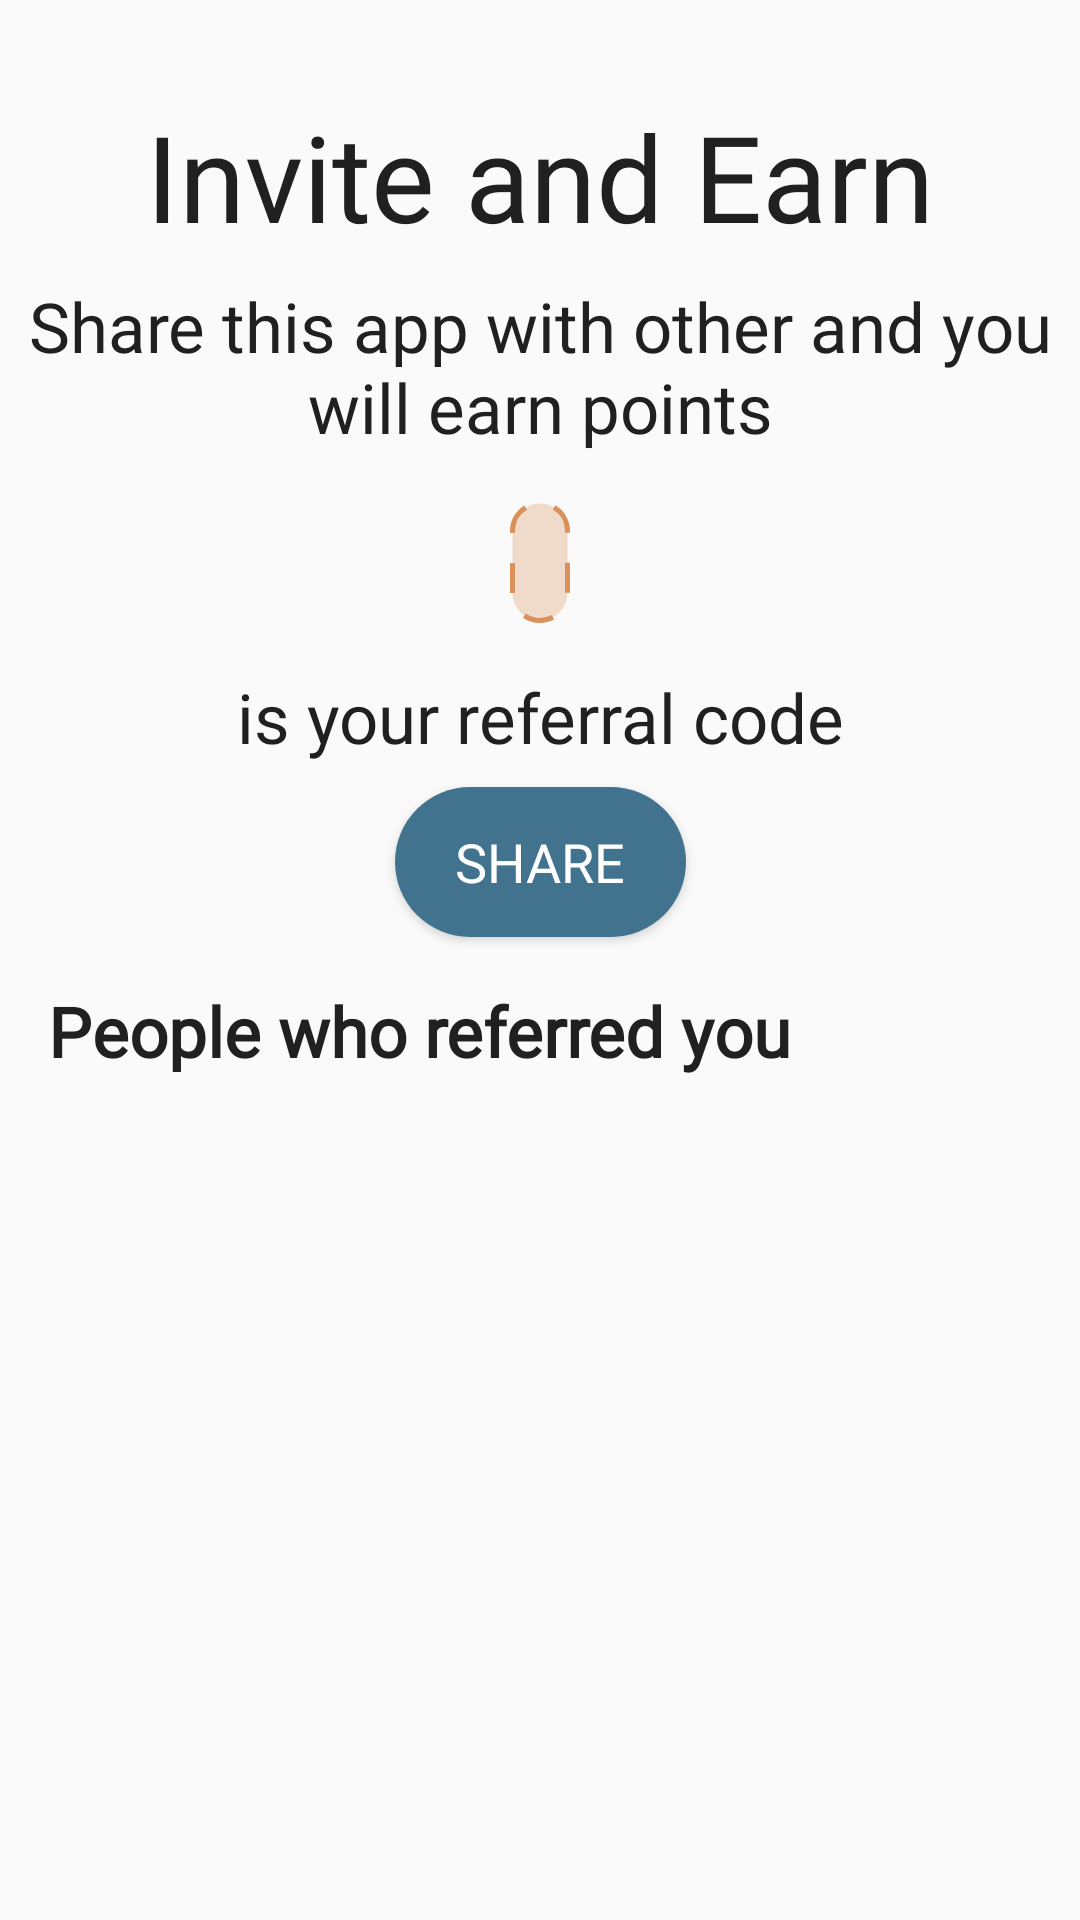

This screen was rendered from an Android layout file. Write that file and the resources it references.
<!-- AndroidManifest.xml: application theme AppTheme.NoActionBar -->
<!-- res/layout/fragment_referral.xml -->
<?xml version="1.0" encoding="utf-8"?>
<android.support.constraint.ConstraintLayout
        xmlns:android="http://schemas.android.com/apk/res/android"
        xmlns:tools="http://schemas.android.com/tools"
        xmlns:app="http://schemas.android.com/apk/res-auto"
        android:layout_width="match_parent" android:layout_height="match_parent"
        tools:context=".fragments.ReferralFragment">

    <TextView
            android:text="@string/invite"
            android:textSize="@dimen/big_title_text"
            android:textColor="@color/text_color_black"
            android:fontFamily="@font/avenir_next_demi_bold"
            android:layout_width="wrap_content" android:layout_height="wrap_content"
            android:id="@+id/invite" app:layout_constraintEnd_toEndOf="parent" android:layout_marginEnd="8dp"
            app:layout_constraintStart_toStartOf="parent" android:layout_marginStart="8dp"
            android:layout_marginTop="32dp" app:layout_constraintTop_toTopOf="parent"/>


    <TextView
            android:text="@string/refer_msg"
            android:textSize="@dimen/sub_title_text"
            android:textColor="@color/text_color_black"
            android:fontFamily="@font/avenir_next_medium"
            android:gravity="center"
            android:layout_width="0dp" android:layout_height="wrap_content"
            android:id="@+id/invite_text" app:layout_constraintEnd_toEndOf="parent" android:layout_marginEnd="8dp"
            app:layout_constraintStart_toStartOf="parent" android:layout_marginStart="8dp"
            android:layout_marginTop="8dp" app:layout_constraintTop_toBottomOf="@+id/invite"/>


    <TextView
            android:id="@+id/referral_code"
            android:layout_width="wrap_content" android:layout_height="wrap_content"
            app:layout_constraintTop_toBottomOf="@+id/invite_text" app:layout_constraintEnd_toEndOf="parent"
            android:layout_marginEnd="8dp" app:layout_constraintStart_toStartOf="parent"
            android:layout_marginStart="8dp" android:layout_marginTop="16dp"
            android:background="@drawable/dashed_border"
            android:textColor="@color/button_secondary"
            android:textSize="@dimen/sub_title_text"
            android:fontFamily="@font/avenir_next_demi_bold"
            android:gravity="center"
            android:paddingBottom="5dp"
            android:paddingTop="5dp"
            android:paddingEnd="10dp"
            android:paddingStart="10dp"
            tools:text="KJDFKJDF"/>


    <TextView
            android:id="@+id/text_one"
            android:text="@string/is_your_referral_code"
            android:textSize="@dimen/sub_title_text"
            android:textColor="@color/text_color_black"
            android:fontFamily="@font/avenir_next_medium"
            android:gravity="center"
            android:layout_width="wrap_content" android:layout_height="wrap_content"
            app:layout_constraintTop_toBottomOf="@+id/referral_code" android:layout_marginEnd="8dp"
            app:layout_constraintEnd_toEndOf="parent" android:layout_marginStart="8dp"
            app:layout_constraintStart_toStartOf="parent" android:layout_marginTop="16dp"/>

    <Button
            android:id="@+id/share_btn"
            android:layout_width="wrap_content"
            android:layout_height="@dimen/button_height"
            android:layout_gravity="center"
            android:background="@drawable/rounded_button"
            android:fontFamily="@font/avenir_next_medium"
            android:text="@string/share"
            android:textColor="@color/buttons_secondary_text_color"
            android:textSize="@dimen/button_text"
            android:visibility="visible"
            android:paddingStart="20dp"
            android:paddingEnd="20dp"
            android:layout_marginTop="8dp" app:layout_constraintTop_toBottomOf="@+id/text_one"
            android:layout_marginEnd="8dp" app:layout_constraintEnd_toEndOf="parent" android:layout_marginStart="8dp"
            app:layout_constraintStart_toStartOf="parent"/>

    <TextView
            android:text="@string/people_referred_you"
            android:textSize="@dimen/sub_title_text"
            android:textColor="@color/text_color_black"
            android:fontFamily="@font/avenir_next_medium"
            android:gravity="center"
            android:textStyle="bold"
            android:layout_width="wrap_content" android:layout_height="wrap_content"
            app:layout_constraintTop_toBottomOf="@+id/share_btn"
            android:layout_marginStart="16dp"
            app:layout_constraintStart_toStartOf="parent" android:layout_marginTop="16dp" android:id="@+id/textView"/>

    <android.support.v7.widget.RecyclerView
            android:id="@+id/referred_list"
            android:layout_width="0dp"
            android:layout_height="0dp" app:layout_constraintEnd_toEndOf="parent"
            app:layout_constraintStart_toStartOf="parent"
            app:layout_constraintBottom_toBottomOf="parent"
            app:layout_constraintTop_toBottomOf="@+id/textView"
            android:layout_marginTop="16dp"
            tools:listitem="@layout/referral_item"/>

</android.support.constraint.ConstraintLayout>
<!-- res/layout/referral_item.xml (included above) -->
<?xml version="1.0" encoding="utf-8"?>
<android.support.constraint.ConstraintLayout
        xmlns:android="http://schemas.android.com/apk/res/android"
        xmlns:app="http://schemas.android.com/apk/res-auto"
        android:layout_width="match_parent"
        xmlns:tools="http://schemas.android.com/tools" android:layout_height="wrap_content">


    <ImageView
            android:id="@+id/thumbnail"
            android:layout_width="0dp"
            android:layout_height="0dp"
            android:src="@drawable/ic_account"
            app:layout_constraintStart_toStartOf="parent"
            android:layout_marginEnd="8dp"
            android:layout_marginTop="8dp"
            app:layout_constraintTop_toTopOf="parent" android:layout_marginStart="8dp"
            app:layout_constraintDimensionRatio="1:1"
            app:layout_constraintEnd_toStartOf="@+id/guideline" android:layout_marginBottom="8dp"
            app:layout_constraintBottom_toBottomOf="parent"/>

    <TextView
            android:id="@+id/user_name"
            android:layout_width="0dp"
            android:layout_height="wrap_content"
            android:fontFamily="@font/avenir_next_medium"
            tools:text="@string/my_name"
            android:textColor="@color/black"
            android:textSize="@dimen/product_sub_title_text"
            android:visibility="visible"
            android:layout_marginEnd="8dp"
            app:layout_constraintEnd_toEndOf="parent" android:layout_marginStart="8dp"
            app:layout_constraintStart_toStartOf="@+id/guideline" android:layout_marginTop="16dp"
            app:layout_constraintTop_toTopOf="parent"/>

    <TextView
            android:id="@+id/user_mobile"
            android:layout_width="0dp"
            android:layout_height="wrap_content"
            android:fontFamily="@font/avenir_next_medium"
            tools:text="+917276137498"
            android:textColor="@color/black"
            android:textSize="@dimen/small_text_size"
            android:visibility="visible"
            android:layout_marginEnd="8dp" app:layout_constraintEnd_toEndOf="parent"
            app:layout_constraintTop_toBottomOf="@+id/user_name" android:layout_marginStart="8dp"
            app:layout_constraintStart_toStartOf="@+id/guideline"/>

    <android.support.constraint.Guideline
            android:layout_width="wrap_content"
            android:layout_height="wrap_content"
            android:id="@+id/guideline"
            app:layout_constraintGuide_percent="0.25" android:orientation="vertical"/>

</android.support.constraint.ConstraintLayout>
<!-- resources referenced by this layout -->
<resources>
  <color name="black">#000000</color>
  <color name="button_secondary">#D9905B</color>
  <color name="buttons_secondary_text_color">#ffffff</color>
  <color name="text_color_black">#202020</color>
  <dimen name="big_title_text">40sp</dimen>
  <dimen name="button_height">50dp</dimen>
  <dimen name="button_text">18sp</dimen>
  <dimen name="product_sub_title_text">20sp</dimen>
  <dimen name="small_text_size">15sp</dimen>
  <dimen name="sub_title_text">23sp</dimen>
  <!-- drawable dashed_border (drawable) -->
  <?xml version="1.0" encoding="UTF-8"?>
  <layer-list xmlns:android="http://schemas.android.com/apk/res/android">
      <item>
          <shape>
              <corners android:radius="10dp"/>
              <solid android:color="#4FD9905B"/>
              <stroke android:width="1.5dp" android:dashGap="10dp" android:dashWidth="10dp"
                      android:color="@color/button_secondary"/>
          </shape>
      </item>
  </layer-list>
  <!-- drawable ic_account (drawable) -->
  <vector xmlns:android="http://schemas.android.com/apk/res/android" android:height="24dp"
          android:tint="#CCCCCC" android:viewportHeight="24.0"
          android:viewportWidth="24.0" android:width="24dp">
      <path android:fillColor="#FF000000"
            android:pathData="M12,2C6.48,2 2,6.48 2,12s4.48,10 10,10 10,-4.48 10,-10S17.52,2 12,2zM12,5c1.66,0 3,1.34 3,3s-1.34,3 -3,3 -3,-1.34 -3,-3 1.34,-3 3,-3zM12,19.2c-2.5,0 -4.71,-1.28 -6,-3.22 0.03,-1.99 4,-3.08 6,-3.08 1.99,0 5.97,1.09 6,3.08 -1.29,1.94 -3.5,3.22 -6,3.22z"/>
  </vector>
  <!-- drawable rounded_button (drawable) -->
  <?xml version="1.0" encoding="UTF-8"?>
  <layer-list xmlns:android="http://schemas.android.com/apk/res/android">
      <item>
          <shape>
              <corners android:radius="50dp" />
              <solid android:color="@color/button_primary" />
          </shape>
      </item>
  </layer-list>
  <string name="invite">Invite and Earn</string>
  <string name="is_your_referral_code">is your referral code</string>
  <string name="my_name">Mirza Ahmed Baig</string>
  <string name="people_referred_you">People who referred you</string>
  <string name="refer_msg">Share this app with other and you will earn points</string>
  <string name="share">Share</string>
  <style name="AppTheme.NoActionBar" parent="Theme.AppCompat.Light.NoActionBar">
          <item name="colorPrimary">@color/colorPrimary</item>
          <item name="colorPrimaryDark">@color/colorPrimaryDark</item>
          <item name="colorAccent">@color/colorAccent</item>
  
      </style>
  <color name="button_primary">#41738E</color>
  <color name="colorPrimary">#FFFFFF</color>
  <color name="colorPrimaryDark">#D9905B</color>
  <color name="colorAccent">#D9905B</color>
</resources>
